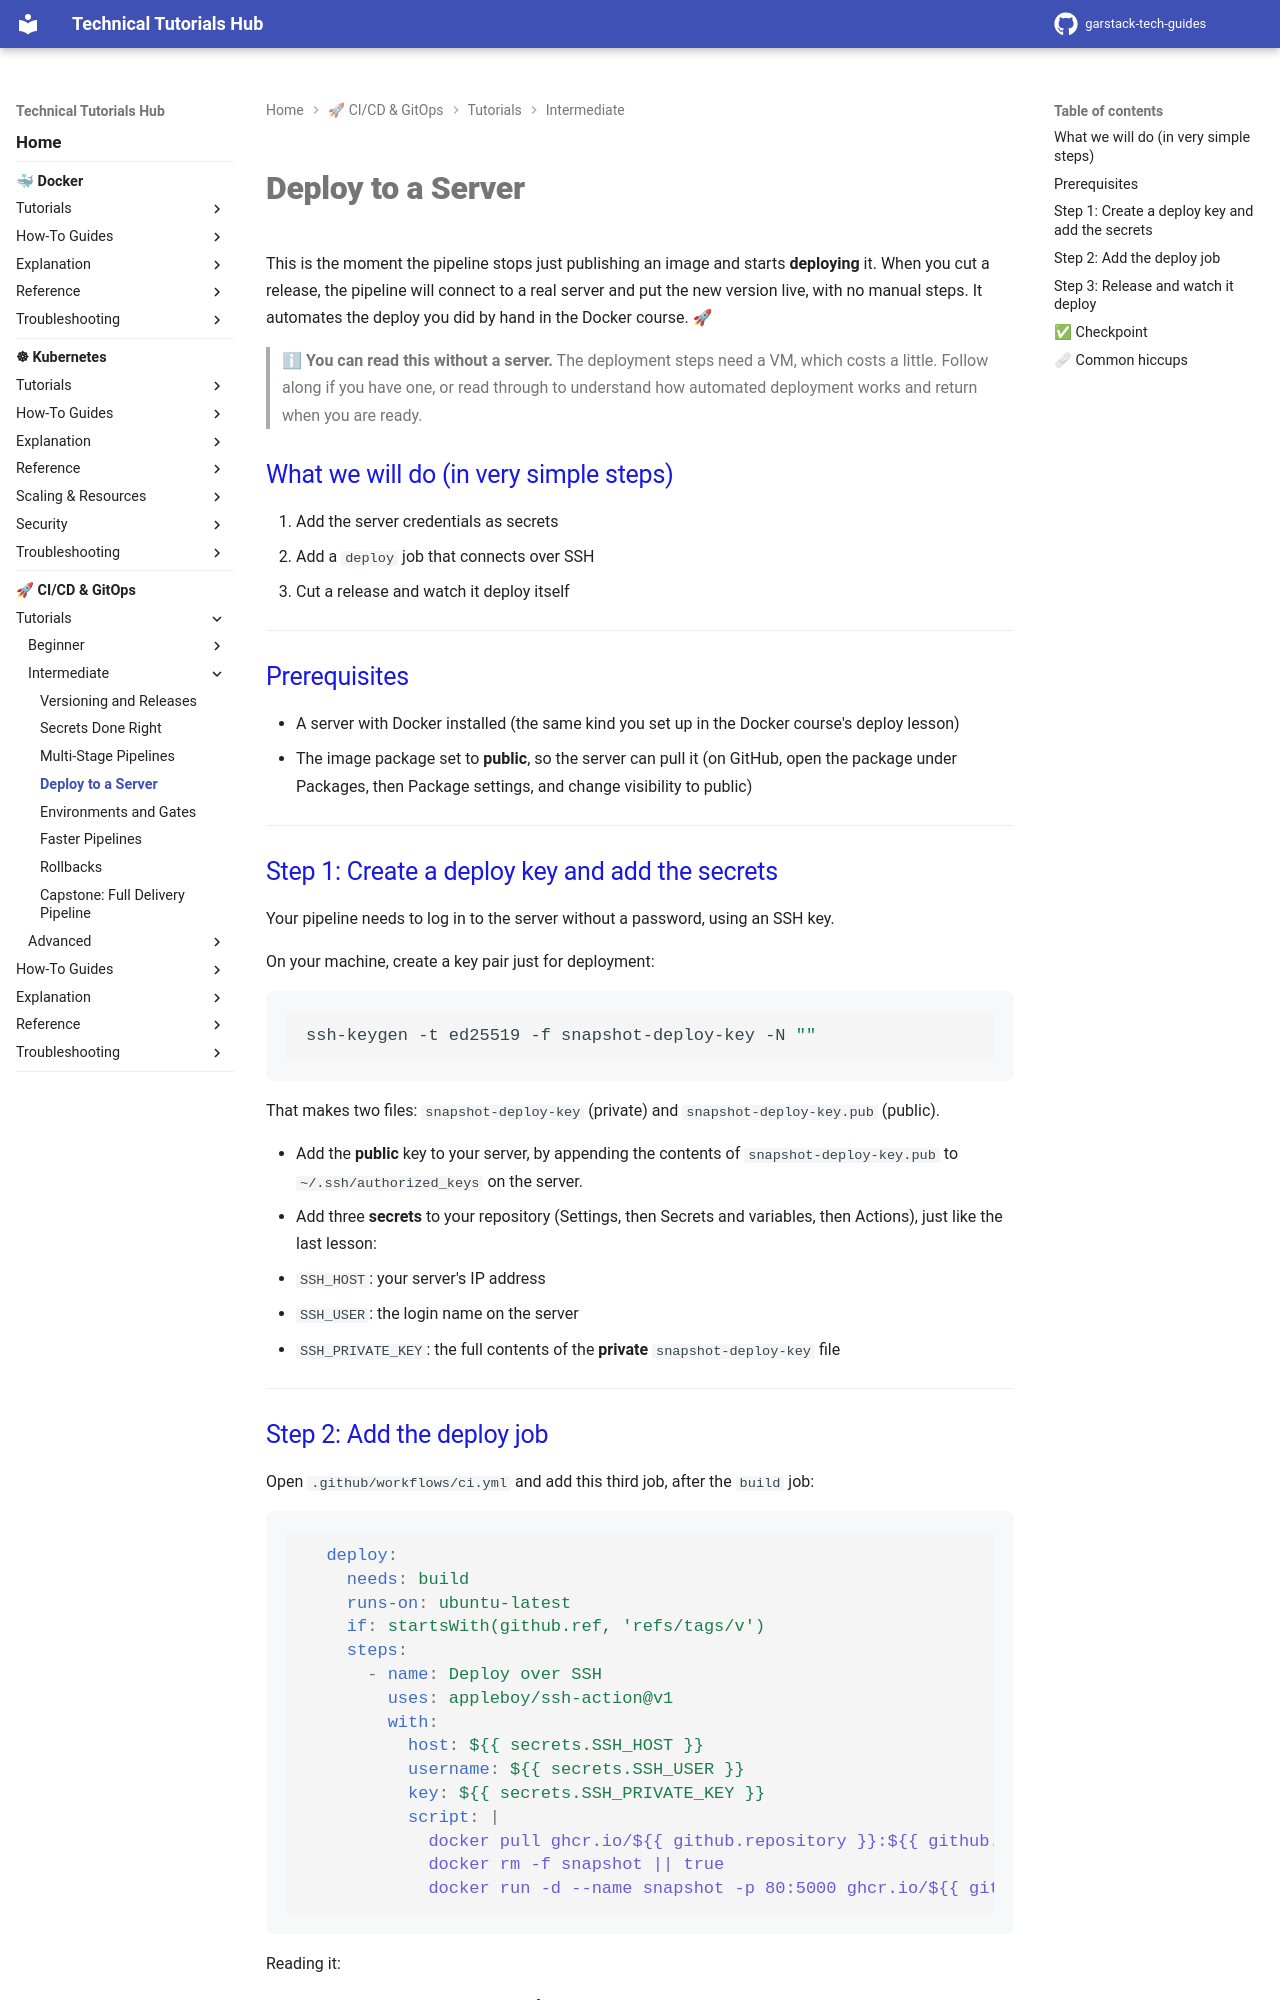

repository: garstack1/gstack-tech-guides · page: cicd/tutorials/intermediate/deploy-to-server/index.html · generator: mkdocs

# Deploy to a Server

This is the moment the pipeline stops just publishing an image and starts **deploying** it. When you cut a release, the pipeline will connect to a real server and put the new version live, with no manual steps. It automates the deploy you did by hand in the Docker course. 🚀

> ℹ **You can read this without a server.** The deployment steps need a VM, which costs a little. Follow along if you have one, or read through to understand how automated deployment works and return when you are ready.

## What we will do (in very simple steps)

1. Add the server credentials as secrets
2. Add a `deploy` job that connects over SSH
3. Cut a release and watch it deploy itself

---

## Prerequisites

- A server with Docker installed (the same kind you set up in the Docker course's deploy lesson)
- The image package set to **public**, so the server can pull it (on GitHub, open the package under Packages, then Package settings, and change visibility to public)

---

## Step 1: Create a deploy key and add the secrets

Your pipeline needs to log in to the server without a password, using an SSH key.

On your machine, create a key pair just for deployment:

```bash
ssh-keygen -t ed25519 -f snapshot-deploy-key -N ""
```

That makes two files: `snapshot-deploy-key` (private) and `snapshot-deploy-key.pub` (public).

- Add the **public** key to your server, by appending the contents of `snapshot-deploy-key.pub` to `~/.ssh/authorized_keys` on the server.
- Add three **secrets** to your repository (Settings, then Secrets and variables, then Actions), just like the last lesson:
  - `SSH_HOST`: your server's IP address
  - `SSH_USER`: the login name on the server
  - `SSH_PRIVATE_KEY`: the full contents of the **private** `snapshot-deploy-key` file

---
